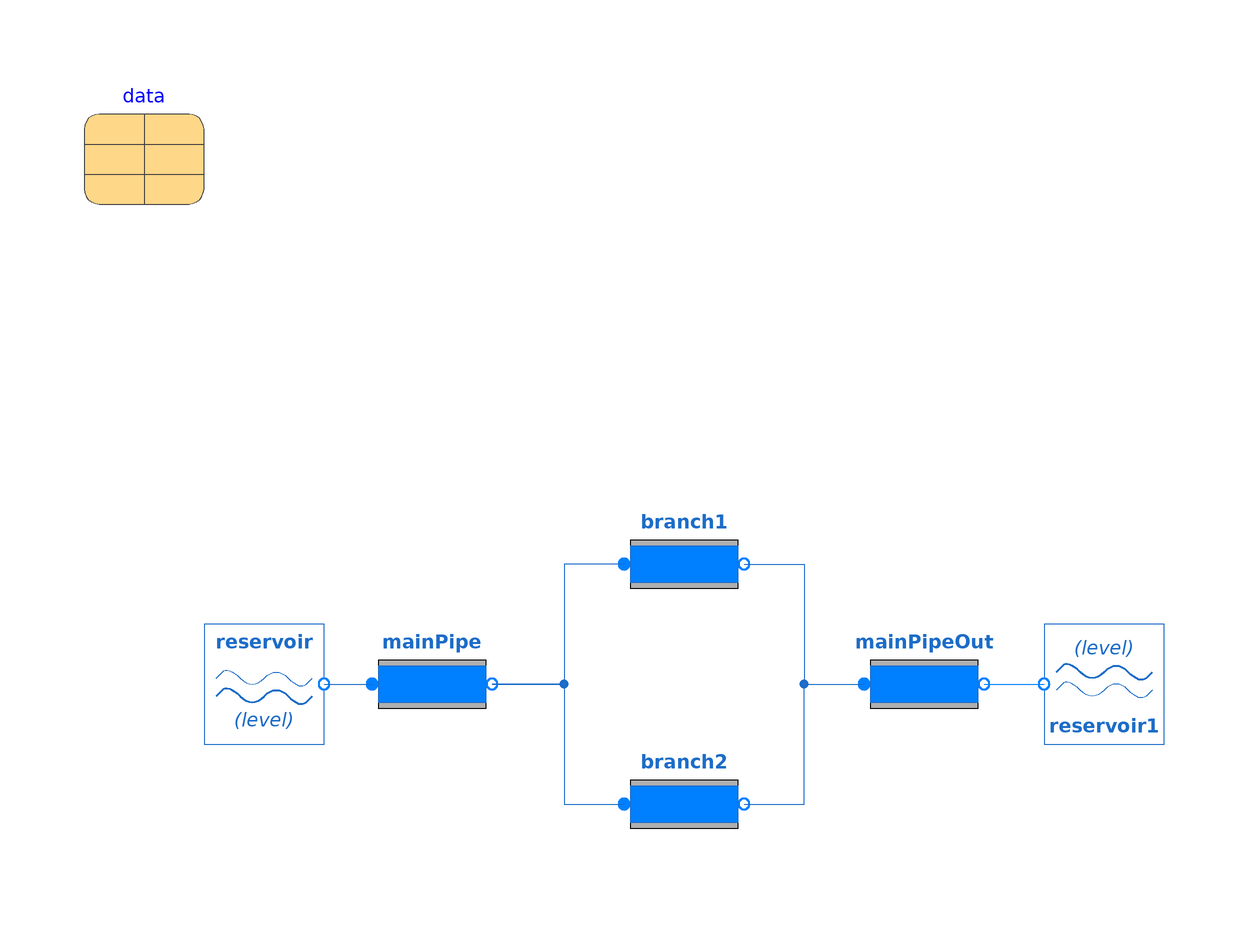

This picture is the connection diagram that the Modelica source below describes through its graphical annotations.

model BranchingPipes "Model of branching pipes"
  extends Modelica.Icons.Example;
  Waterway.Reservoir reservoir annotation (
    Placement(transformation(extent = {{-80, -10}, {-60, 10}})));
  Waterway.Pipe mainPipe(D_i = 6, H = 1, L = 100) annotation (
    Placement(transformation(extent = {{-52, -10}, {-32, 10}})));
  Waterway.Reservoir reservoir1 annotation (
    Placement(transformation(extent = {{-10, -10}, {10, 10}}, rotation = 180, origin = {70, 0})));
  Waterway.Pipe branch1(D_i = 3, H = 1, L = 100, Vdot_0 = data.Vdot_0/2) annotation (
    Placement(transformation(extent = {{-10, 10}, {10, 30}})));
  Waterway.Pipe branch2(D_i = 3, H = 1, L = 100, Vdot_0 = data.Vdot_0/2) annotation (
    Placement(transformation(extent = {{-10, -30}, {10, -10}})));
  Waterway.Pipe mainPipeOut(D_i = 5, H = 1, L = 100) annotation (
    Placement(transformation(extent = {{30, -10}, {50, 10}})));
  inner Data data(SteadyState = true, Vdot_0 = 75) annotation (
    Placement(transformation(extent = {{-100, 80}, {-80, 100}})));
equation
  connect(reservoir.o, mainPipe.i) annotation (
    Line(points = {{-60, 0}, {-52, 0}}, color = {28, 108, 200}));
  connect(branch1.i, mainPipe.o) annotation (
    Line(points = {{-10, 20}, {-20, 20}, {-20, 0}, {-32, 0}}, color = {28, 108, 200}));
  connect(mainPipe.o, branch2.i) annotation (
    Line(points = {{-32, 0}, {-20, 0}, {-20, -20}, {-10, -20}}, color = {28, 108, 200}));
  connect(branch2.o, mainPipeOut.i) annotation (
    Line(points = {{10, -20}, {20, -20}, {20, 0}, {30, 0}}, color = {28, 108, 200}));
  connect(branch1.o, mainPipeOut.i) annotation (
    Line(points = {{10, 20}, {20, 20}, {20, 0}, {30, 0}}, color = {28, 108, 200}));
  connect(mainPipeOut.o, reservoir1.o) annotation (
    Line(points = {{50, 0}, {60, 0}}, color = {0, 128, 255}));
  annotation (
    experiment(StopTime = 2000, StartTime = 0, Tolerance = 0.0001, Interval = 0.4));
end BranchingPipes;